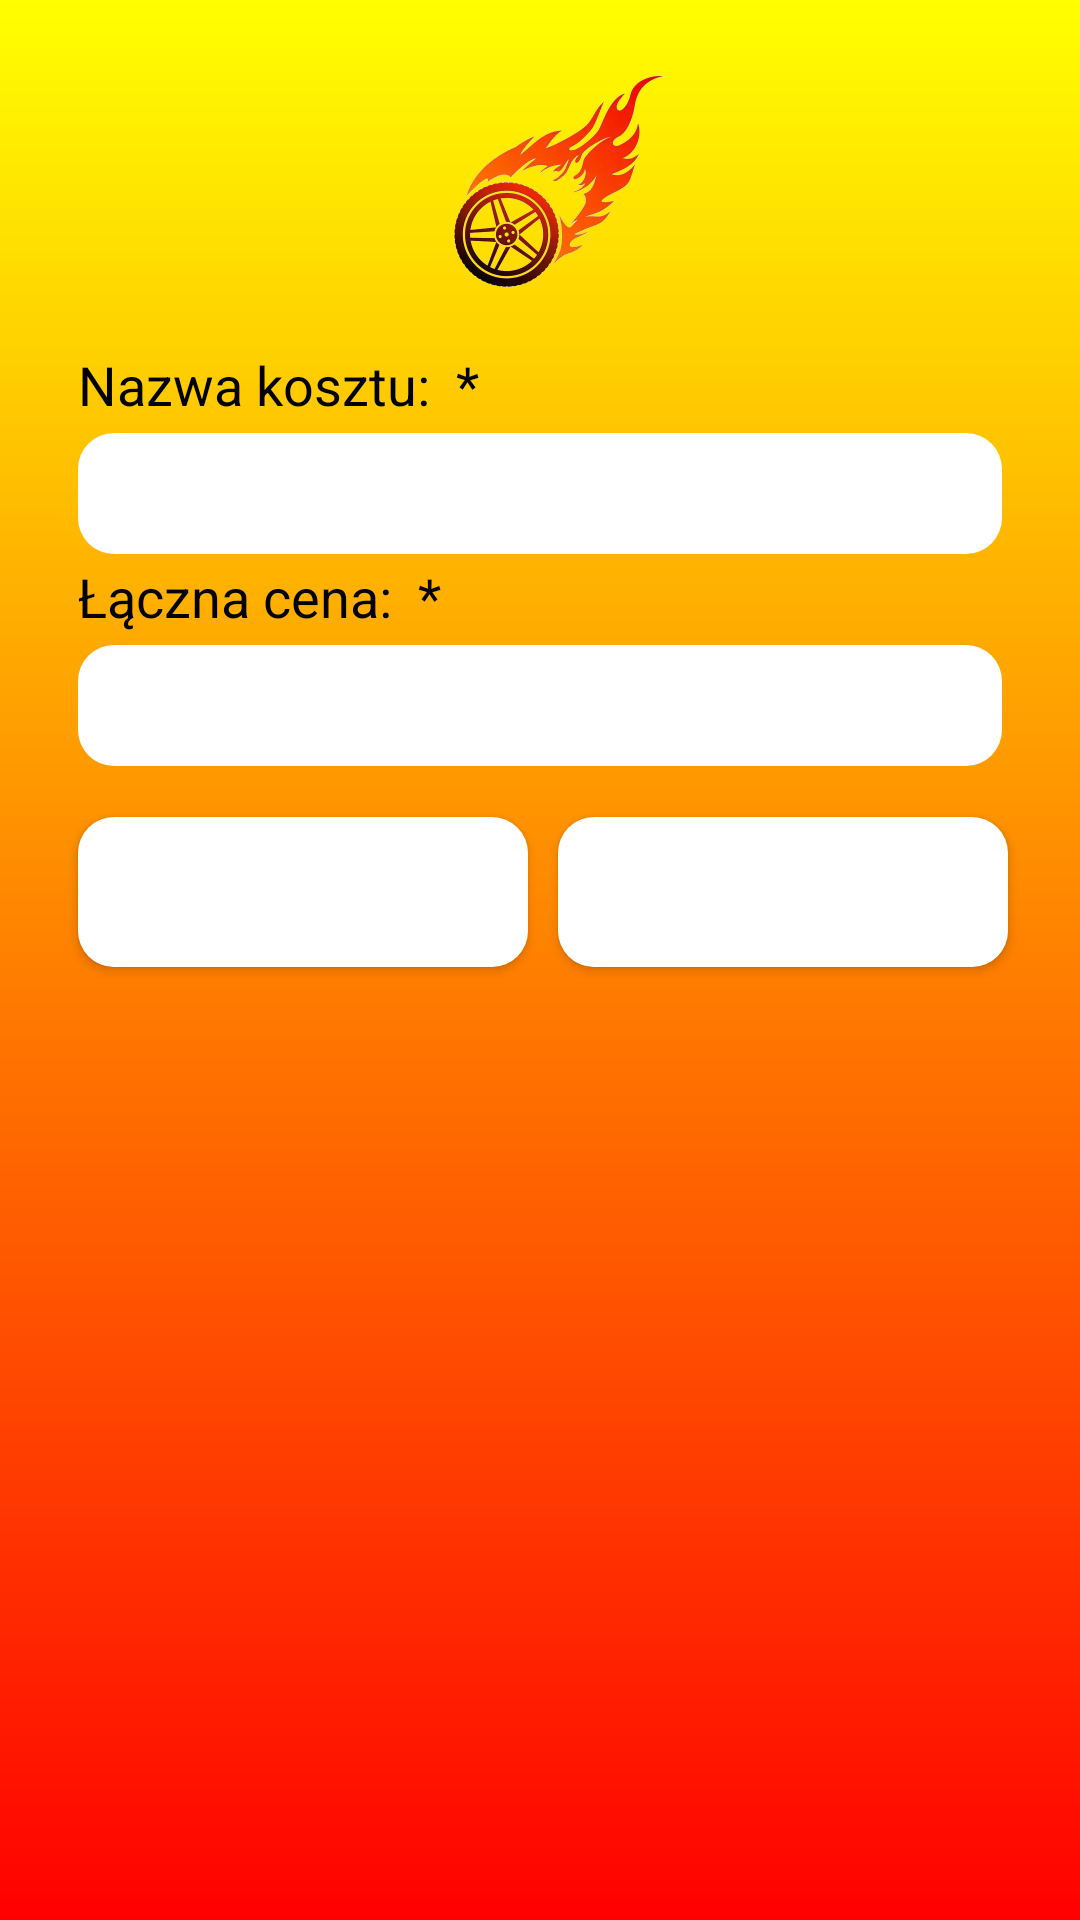

Layout XML and referenced resources for this Android screen:
<!-- AndroidManifest.xml: application theme Theme.YourMotoBudget -->
<!-- res/layout/list1_1.xml -->
<?xml version="1.0" encoding="utf-8"?>
<ScrollView xmlns:android="http://schemas.android.com/apk/res/android"
    android:layout_width="match_parent"
    android:layout_height="match_parent"
    android:background="@drawable/gradient_background"
    android:padding="16dp">

    <LinearLayout
        android:layout_width="match_parent"
        android:layout_height="match_parent"
        android:layout_gravity="top"
        android:scaleType="fitCenter"
        android:orientation="vertical">

        <ImageView
            android:id="@+id/myImageView"
            android:layout_width="match_parent"
            android:layout_height="100dp"
            android:layout_gravity="center"
            android:src="@drawable/burning_wheel" />

        <LinearLayout
            android:layout_width="match_parent"
            android:layout_height="match_parent"
            android:layout_gravity="center"
            android:orientation="vertical">

            <TextView
                android:id="@+id/TextView1"
                android:layout_width="match_parent"
                android:layout_height="wrap_content"
                android:text="Nazwa kosztu:  *"
                android:textSize="18sp"
                android:textColor="@color/black"
                android:layout_marginStart="10dp"
                android:layout_marginBottom="4dp" />

            <EditText
                android:id="@+id/nameTextView"
                android:layout_width="match_parent"
                android:layout_height="wrap_content"
                android:background="@drawable/rounded_edittext"
                android:layout_gravity="center"
                android:textColor="@color/black"
                android:textSize="30sp"
                android:paddingLeft="20px"
                android:layout_marginStart="10dp"
                android:layout_marginEnd="10dp"
                android:layout_marginBottom="2dp"/>

            <TextView
                android:id="@+id/TextView2"
                android:layout_width="match_parent"
                android:layout_height="wrap_content"
                android:text="Łączna cena:  *"
                android:textSize="18sp"
                android:textColor="@color/black"
                android:layout_marginStart="10dp"
                android:layout_marginBottom="4dp" />

            <EditText
                android:id="@+id/costsTextView"
                android:layout_width="match_parent"
                android:layout_height="wrap_content"
                android:background="@drawable/rounded_edittext"
                android:layout_gravity="center"
                android:textColor="@color/black"
                android:textSize="30sp"
                android:paddingLeft="20px"
                android:layout_marginStart="10dp"
                android:layout_marginEnd="10dp"
                android:layout_marginBottom="2dp"
                android:minLines="1"
                android:maxLines="5"
                android:scrollHorizontally="false"
                android:inputType="textMultiLine"
                android:gravity="top|start"
                android:overScrollMode="never"/>

        </LinearLayout>

        <LinearLayout
            android:layout_width="wrap_content"
            android:layout_height="70dp"
            android:layout_gravity="center"
            android:orientation="horizontal">

            <Button
                android:id="@+id/backButton"
                android:layout_width="150dp"
                android:layout_height="50dp"
                android:background="@drawable/rounded_edittext"
                android:text="Powrót"
                android:textSize="23dp"
                android:textColor="@android:color/white"
                android:layout_marginTop="15dp"
                android:layout_marginStart="10dp"
                android:layout_marginEnd="10dp"/>

            <Button
                android:id="@+id/saveButton"
                android:layout_width="150dp"
                android:layout_height="50dp"
                android:background="@drawable/rounded_edittext"
                android:text="zapisz"
                android:textSize="23dp"
                android:textColor="@android:color/white"
                android:layout_marginTop="15dp"
                android:layout_marginEnd="10dp"/>

        </LinearLayout>
    </LinearLayout>
</ScrollView>
<!-- resources referenced by this layout -->
<resources>
  <color name="black">#FF000000</color>
  <!-- drawable burning_wheel: jpg bitmap (drawable, 25374 bytes) -->
  <!-- drawable gradient_background (drawable) -->
  <?xml version="1.0" encoding="utf-8"?>
  <layer-list xmlns:android="http://schemas.android.com/apk/res/android">
      <item>
          <shape android:shape="rectangle">
              <gradient
                  android:startColor="@color/yellow"
                  android:endColor="@color/red"
                  android:angle="270" /> 
          </shape>
      </item>
  </layer-list>
  <!-- drawable rounded_edittext (drawable) -->
  <?xml version="1.0" encoding="utf-8"?>
  <shape xmlns:android="http://schemas.android.com/apk/res/android">
      <solid android:color="@color/white"/> 
      <corners android:radius="12dp"/> 
      <stroke
          android:color="@color/black"> 
      </stroke>
  </shape>
  <style name="Theme.YourMotoBudget" parent="Theme.MaterialComponents.DayNight.DarkActionBar">
          
          <item name="colorPrimary">@color/purple_500</item>
          <item name="colorPrimaryVariant">@color/purple_700</item>
          <item name="colorOnPrimary">@color/white</item>
          
          <item name="colorSecondary">@color/teal_200</item>
          <item name="colorSecondaryVariant">@color/teal_700</item>
          <item name="colorOnSecondary">@color/black</item>
          
          <item name="android:statusBarColor">?attr/colorPrimaryVariant</item>
          
      </style>
  <color name="yellow">#FFFF00</color>
  <color name="red">#FF0000</color>
  <color name="white">#FFFFFFFF</color>
  <color name="purple_500">#FF000000</color>
  <color name="purple_700">#FF000000</color>
  <color name="teal_200">#FF03DAC5</color>
  <color name="teal_700">#FF018786</color>
</resources>
